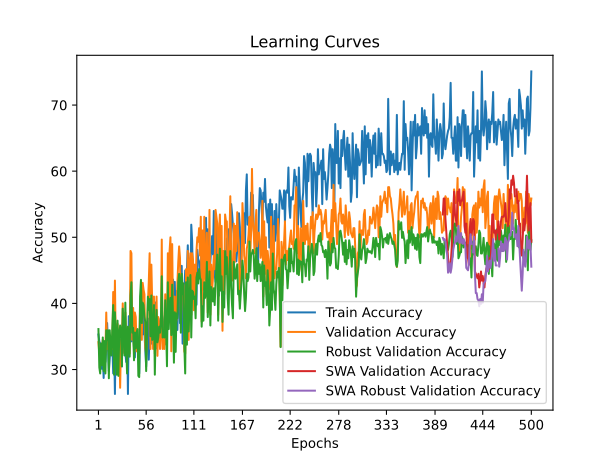

Data behind this chart, as committed beside it:
time; train_accuracy; train_loss; valid_accuracy; valid_loss; valid_accuracy_robust; valid_accuracy_swa; valid_accuracy_robust_swa
32,3420; 35,2941; 1,3051; 34,1379; 1,1003; 36,1162; 34,1379; 36,1162
69,5665; 34,2561; 1,1414; 32,4138; 1,1254; 30,3085; 32,4138; 30,3085
104,7429; 33,9100; 1,1441; 32,4138; 1,1621; 29,4011; 32,4138; 29,4011
142,2058; 30,7958; 1,1061; 32,7586; 1,0973; 33,9383; 32,7586; 33,9383
169,7343; 30,1038; 1,1120; 32,7586; 1,1085; 30,6715; 32,7586; 30,6715
211,6488; 32,1799; 1,1087; 34,4828; 1,0797; 34,8457; 34,4828; 34,8457
260,4700; 28,7197; 1,0942; 32,4138; 1,1271; 29,7641; 32,4138; 29,7641
298,6253; 33,5640; 1,0989; 33,1034; 1,1026; 34,3013; 33,1034; 34,3013
326,3474; 31,1419; 1,1015; 32,4138; 1,1179; 29,4011; 32,4138; 29,4011
353,8389; 33,2180; 1,1164; 38,6207; 1,0697; 35,9347; 38,6207; 35,9347
390,5539; 37,0242; 1,0905; 33,1034; 1,1781; 34,4828; 33,1034; 34,4828
429,3736; 33,9100; 1,0997; 34,4828; 1,1192; 35,9347; 34,4828; 35,9347
464,7161; 29,7578; 1,1576; 32,7586; 1,1989; 28,6751; 32,7586; 28,6751
495,9080; 31,8339; 1,1214; 34,4828; 1,0721; 35,9347; 34,4828; 35,9347
530,5063; 32,8720; 1,1104; 34,8276; 1,0939; 33,5753; 34,8276; 33,5753
571,6923; 33,2180; 1,1020; 33,7931; 1,0937; 32,1234; 33,7931; 32,1234
603,4946; 33,9100; 1,1208; 33,1034; 1,0954; 36,2976; 33,1034; 36,2976
633,5553; 29,4118; 1,1139; 41,7241; 1,0728; 39,7459; 41,7241; 39,7459
671,6292; 34,2561; 1,1228; 32,4138; 1,1930; 29,2196; 32,4138; 29,2196
711,0583; 26,2976; 1,1535; 43,4483; 1,0643; 38,6570; 43,4483; 38,6570
755,0221; 36,3322; 1,0945; 33,1034; 1,1928; 34,6642; 33,1034; 34,6642
801,0580; 31,8339; 1,1375; 32,4138; 1,2502; 29,2196; 32,4138; 29,2196
830,7169; 32,5260; 1,1505; 36,8966; 1,1370; 37,3866; 36,8966; 37,3866
861,3980; 33,9100; 1,1481; 32,4138; 1,2751; 29,0381; 32,4138; 29,0381
894,8499; 33,9100; 1,1172; 34,8276; 1,1136; 35,3902; 34,8276; 35,3902
925,1476; 33,9100; 1,1399; 27,2414; 1,0850; 36,6606; 27,2414; 36,6606
954,1101; 30,7958; 1,1086; 34,4828; 1,0845; 35,9347; 34,4828; 35,9347
988,8325; 30,4498; 1,1378; 33,1034; 1,0897; 30,4900; 33,1034; 30,4900
1021,0841; 37,0242; 1,1251; 40,0000; 1,0631; 39,2015; 40,0000; 39,2015
1051,8812; 34,6021; 1,0973; 34,4828; 1,0673; 35,7532; 34,4828; 35,7532
1086,0325; 32,5260; 1,1516; 32,4138; 1,1116; 32,1234; 32,4138; 32,1234
1125,8248; 32,5260; 1,1069; 38,6207; 1,0580; 40,1089; 38,6207; 40,1089
1162,3578; 31,1419; 1,1048; 34,4828; 1,1368; 33,5753; 34,4828; 33,5753
1195,0606; 36,3322; 1,1392; 32,4138; 1,1639; 29,4011; 32,4138; 29,4011
1226,3345; 26,2976; 1,1959; 33,7931; 1,1156; 36,4791; 33,7931; 36,4791
1259,7427; 38,0623; 1,1113; 33,1034; 1,1445; 34,3013; 33,1034; 34,3013
1304,9373; 35,9862; 1,0968; 32,4138; 1,1018; 31,9419; 32,4138; 31,9419
1346,0419; 38,7543; 1,1315; 47,9310; 1,0466; 41,1978; 47,9310; 41,1978
1377,8868; 34,2561; 1,1443; 47,5862; 1,2617; 43,1942; 47,5862; 43,1942
1406,3148; 34,9481; 1,1002; 34,4828; 1,1070; 35,5717; 34,4828; 35,5717
1443,1113; 35,6401; 1,1011; 39,3103; 1,1362; 36,2976; 39,3103; 36,2976
1484,1688; 33,2180; 1,1278; 32,4138; 1,1308; 31,3975; 32,4138; 31,3975
1516,8007; 31,8339; 1,1336; 38,6207; 1,2768; 35,5717; 38,6207; 35,5717
1545,9349; 36,3322; 1,1836; 37,9310; 1,2482; 33,2123; 37,9310; 33,2123
1581,5280; 35,6401; 1,1046; 32,7586; 1,1177; 35,5717; 32,7586; 35,5717
1626,9879; 32,8720; 1,1055; 34,4828; 1,1526; 36,1162; 34,4828; 36,1162
1671,3770; 33,5640; 1,1358; 32,4138; 1,1446; 29,0381; 32,4138; 29,0381
1705,3246; 29,4118; 1,1315; 32,4138; 1,1885; 28,8566; 32,4138; 28,8566
1736,3436; 37,3702; 1,0946; 40,0000; 1,0512; 41,0163; 40,0000; 41,0163
1770,9128; 35,6401; 1,1167; 41,3793; 1,0770; 43,5572; 41,3793; 43,5572
1806,0620; 38,4083; 1,1041; 34,4828; 1,0913; 37,0236; 34,4828; 37,0236
1839,2663; 35,2941; 1,1147; 43,1034; 1,0454; 40,1089; 43,1034; 40,1089
1869,6182; 39,7924; 1,0937; 42,0690; 1,0594; 39,7459; 42,0690; 39,7459
1914,7349; 35,6401; 1,1260; 41,3793; 1,0380; 37,9310; 41,3793; 37,9310
1961,3122; 33,2180; 1,1067; 33,4483; 1,0674; 37,2051; 33,4483; 37,2051
2004,6043; 30,4498; 1,1464; 32,4138; 1,1393; 29,7641; 32,4138; 29,7641
2047,0094; 36,3322; 1,1292; 34,4828; 1,1211; 35,0272; 34,4828; 35,0272
2089,0831; 37,7163; 1,1182; 40,0000; 1,0730; 41,0163; 40,0000; 41,0163
2122,8706; 31,4879; 1,1101; 43,1034; 1,0448; 39,0200; 43,1034; 39,0200
2153,5320; 35,6401; 1,0977; 47,5862; 1,1181; 40,6534; 47,5862; 40,6534
... 440 more rows
